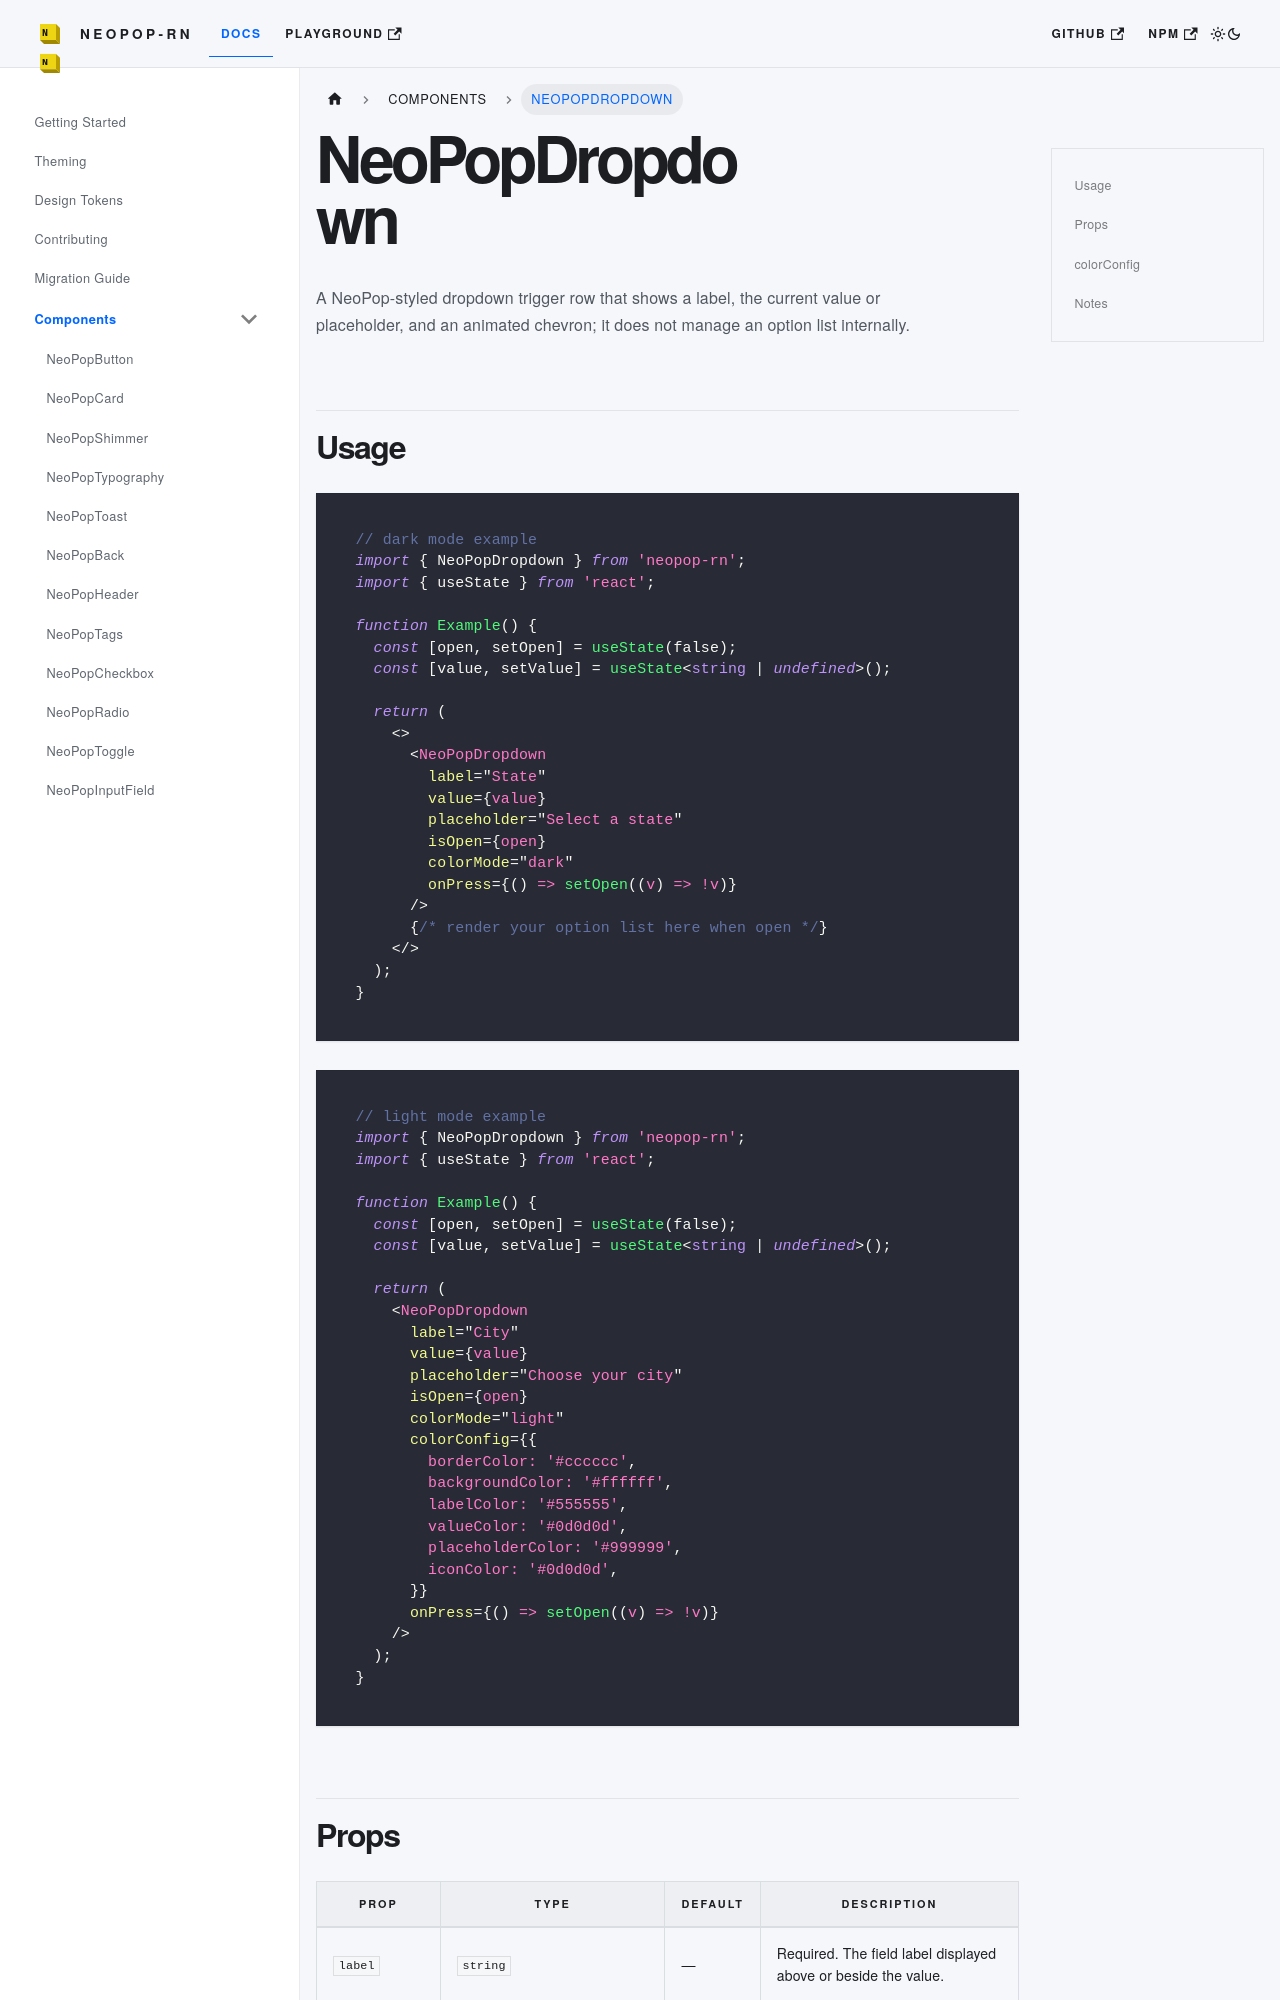

repository: codecollab-co/neopop-rn · page: docs/components/NeoPopDropdown/index.html · generator: docusaurus

# NeoPopDropdown

A NeoPop-styled dropdown trigger row that shows a label, the current value or placeholder, and an animated chevron; it does not manage an option list internally.

## Usage

```tsx
// dark mode example
import { NeoPopDropdown } from 'neopop-rn';
import { useState } from 'react';

function Example() {
  const [open, setOpen] = useState(false);
  const [value, setValue] = useState<string | undefined>();

  return (
    <>
      <NeoPopDropdown
        label="State"
        value={value}
        placeholder="Select a state"
        isOpen={open}
        colorMode="dark"
        onPress={() => setOpen((v) => !v)}
      />
      {/* render your option list here when open */}
    </>
  );
}
```

```tsx
// light mode example
import { NeoPopDropdown } from 'neopop-rn';
import { useState } from 'react';

function Example() {
  const [open, setOpen] = useState(false);
  const [value, setValue] = useState<string | undefined>();

  return (
    <NeoPopDropdown
      label="City"
      value={value}
      placeholder="Choose your city"
      isOpen={open}
      colorMode="light"
      colorConfig={{
        borderColor: '#cccccc',
        backgroundColor: '#ffffff',
        labelColor: '#555555',
        valueColor: '#0d0d0d',
        placeholderColor: '#999999',
        iconColor: '#0d0d0d',
      }}
      onPress={() => setOpen((v) => !v)}
    />
  );
}
```
